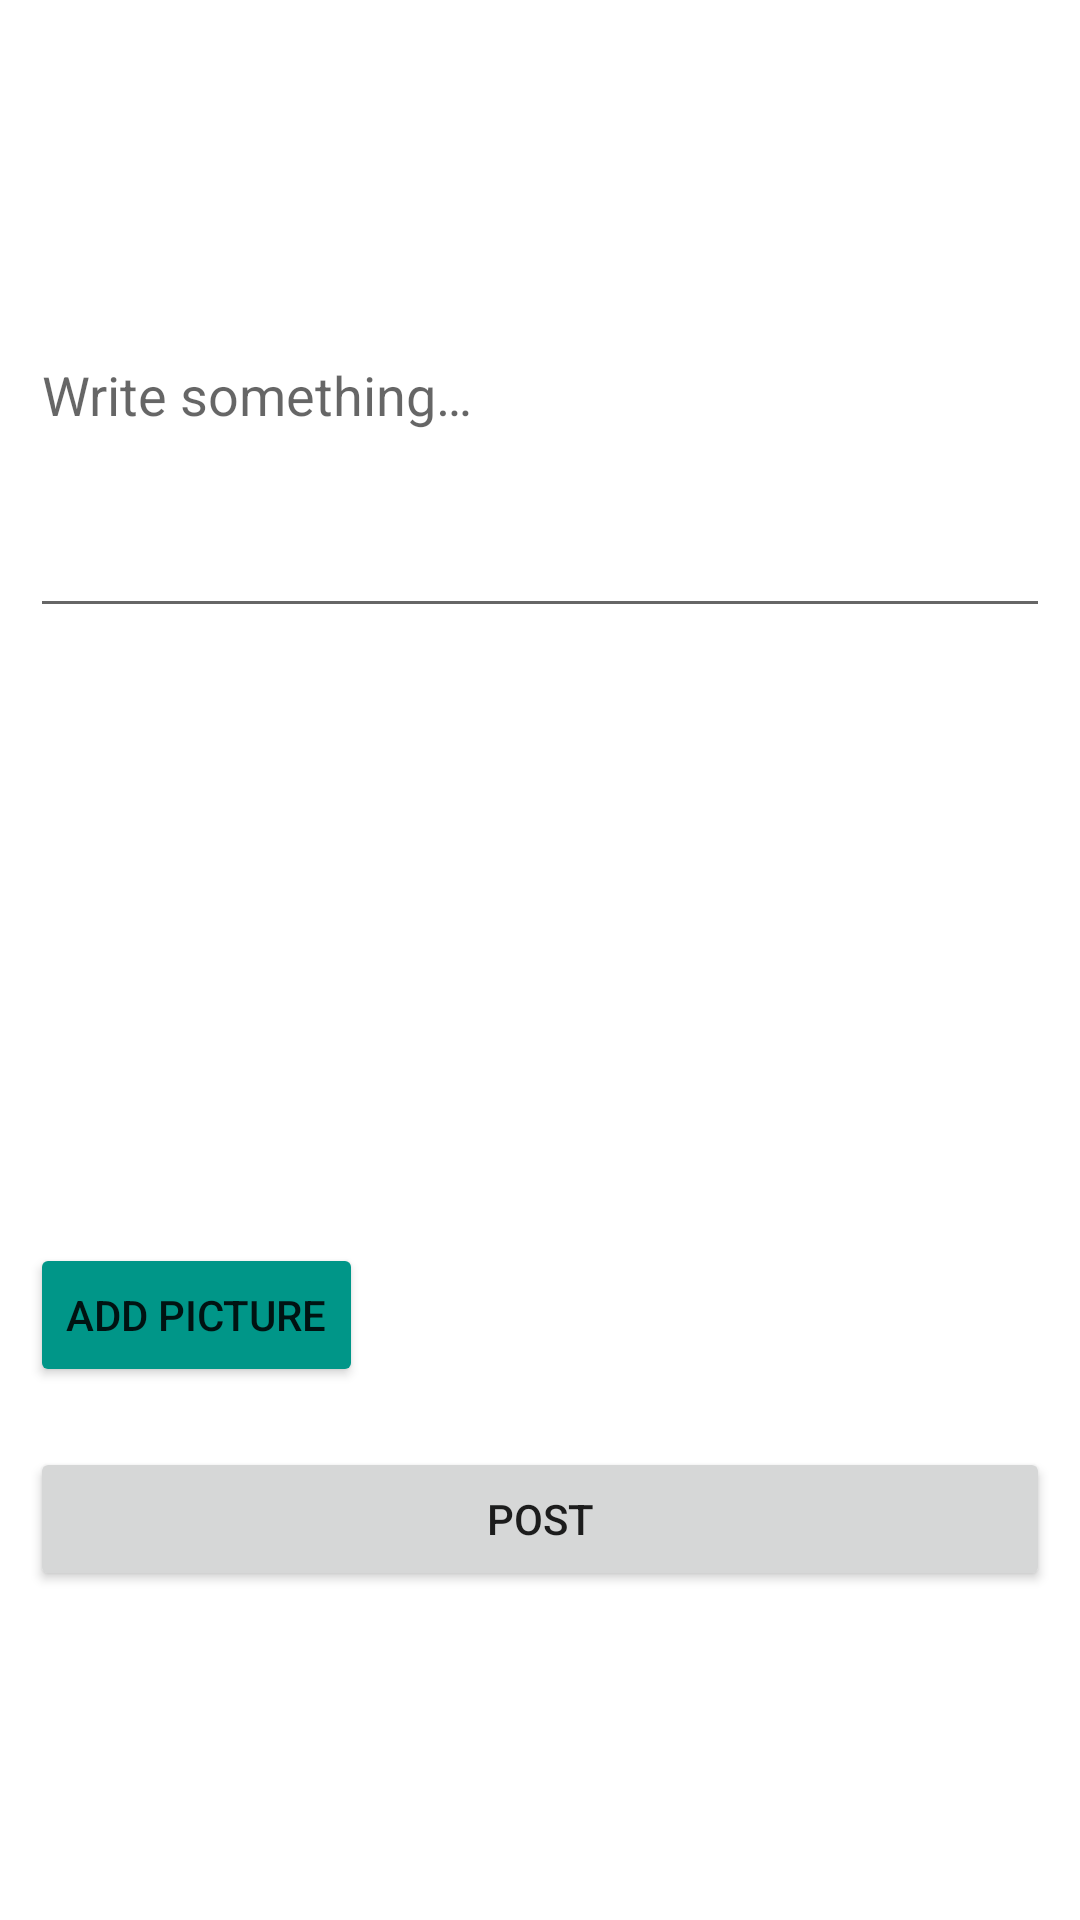

This screen was rendered from an Android layout file. Write that file and the resources it references.
<!-- AndroidManifest.xml: application theme Theme.MySocialNetworkProject -->
<!-- res/layout/activity_add_post.xml -->
<?xml version="1.0" encoding="utf-8"?>
<androidx.constraintlayout.widget.ConstraintLayout xmlns:android="http://schemas.android.com/apk/res/android"
    xmlns:app="http://schemas.android.com/apk/res-auto"
    xmlns:tools="http://schemas.android.com/tools"
    android:layout_width="match_parent"
    android:layout_height="match_parent"
    tools:context=".AddPostActivity">

    <ScrollView
        android:layout_width="match_parent"
        android:layout_height="match_parent"
        app:layout_constraintBottom_toBottomOf="parent"
        app:layout_constraintEnd_toEndOf="parent"
        app:layout_constraintStart_toStartOf="parent"
        app:layout_constraintTop_toTopOf="parent">
        <LinearLayout
            android:layout_width="wrap_content"
            android:layout_height="wrap_content"
            android:layout_gravity="center"
            android:orientation="vertical">
            <EditText
                android:inputType="textCapSentences"
                android:id="@+id/new_post_input"
                android:layout_width="340dp"
                android:layout_height="100dp"
                android:hint="@string/write_something"
                android:gravity="start"
                app:layout_constraintBottom_toBottomOf="parent"
                app:layout_constraintEnd_toEndOf="parent"
                app:layout_constraintStart_toStartOf="parent"
                app:layout_constraintTop_toTopOf="parent"
                android:autofillHints="@string/write_something"/>

            <ImageView
                android:id="@+id/image_preview"
                android:layout_width="match_parent"
                android:layout_height="200dp"
                android:scaleType="centerCrop"
                android:background="@color/white"
                />

            <Button
                android:id="@+id/add_image_button"
                android:layout_width="wrap_content"
                android:layout_height="wrap_content"
                android:layout_gravity="start"
                android:layout_marginTop="5dp"
                android:text="@string/add_picture"
                app:backgroundTint="#009688"
                app:icon="@drawable/ic_add_photo_light" />

            <Button
                android:id="@+id/submit_post_button"
                android:layout_width="match_parent"
                android:layout_height="wrap_content"
                android:layout_marginTop="20dp"
                android:text="@string/post" />
        </LinearLayout>
    </ScrollView>

</androidx.constraintlayout.widget.ConstraintLayout>
<!-- resources referenced by this layout -->
<resources>
  <string name="add_picture">Add picture</string>
  <string name="post">Post</string>
  <string name="write_something">Write something…</string>
  <style name="Theme.MySocialNetworkProject" parent="Theme.MaterialComponents.DayNight.DarkActionBar">
          
          <item name="colorPrimary">@color/purple_500</item>
          <item name="colorPrimaryVariant">@color/purple_700</item>
          <item name="colorOnPrimary">@color/white</item>
          
          <item name="colorSecondary">@color/teal_200</item>
          <item name="colorSecondaryVariant">@color/teal_700</item>
          <item name="colorOnSecondary">@color/black</item>
          
          <item name="android:statusBarColor" tools:targetApi="l">?attr/colorPrimaryVariant</item>
          
      </style>
  <!-- not gathered from this repository: default colours our renderer supplied (Android Studio template values) -->
  <color name="purple_500">#FF6200EE</color>
  <color name="purple_700">#FF3700B3</color>
  <color name="teal_200">#FF03DAC5</color>
  <color name="teal_700">#FF018786</color>
  <color name="black">#FF000000</color>
  <color name="white">#FFFFFFFF</color>
</resources>
